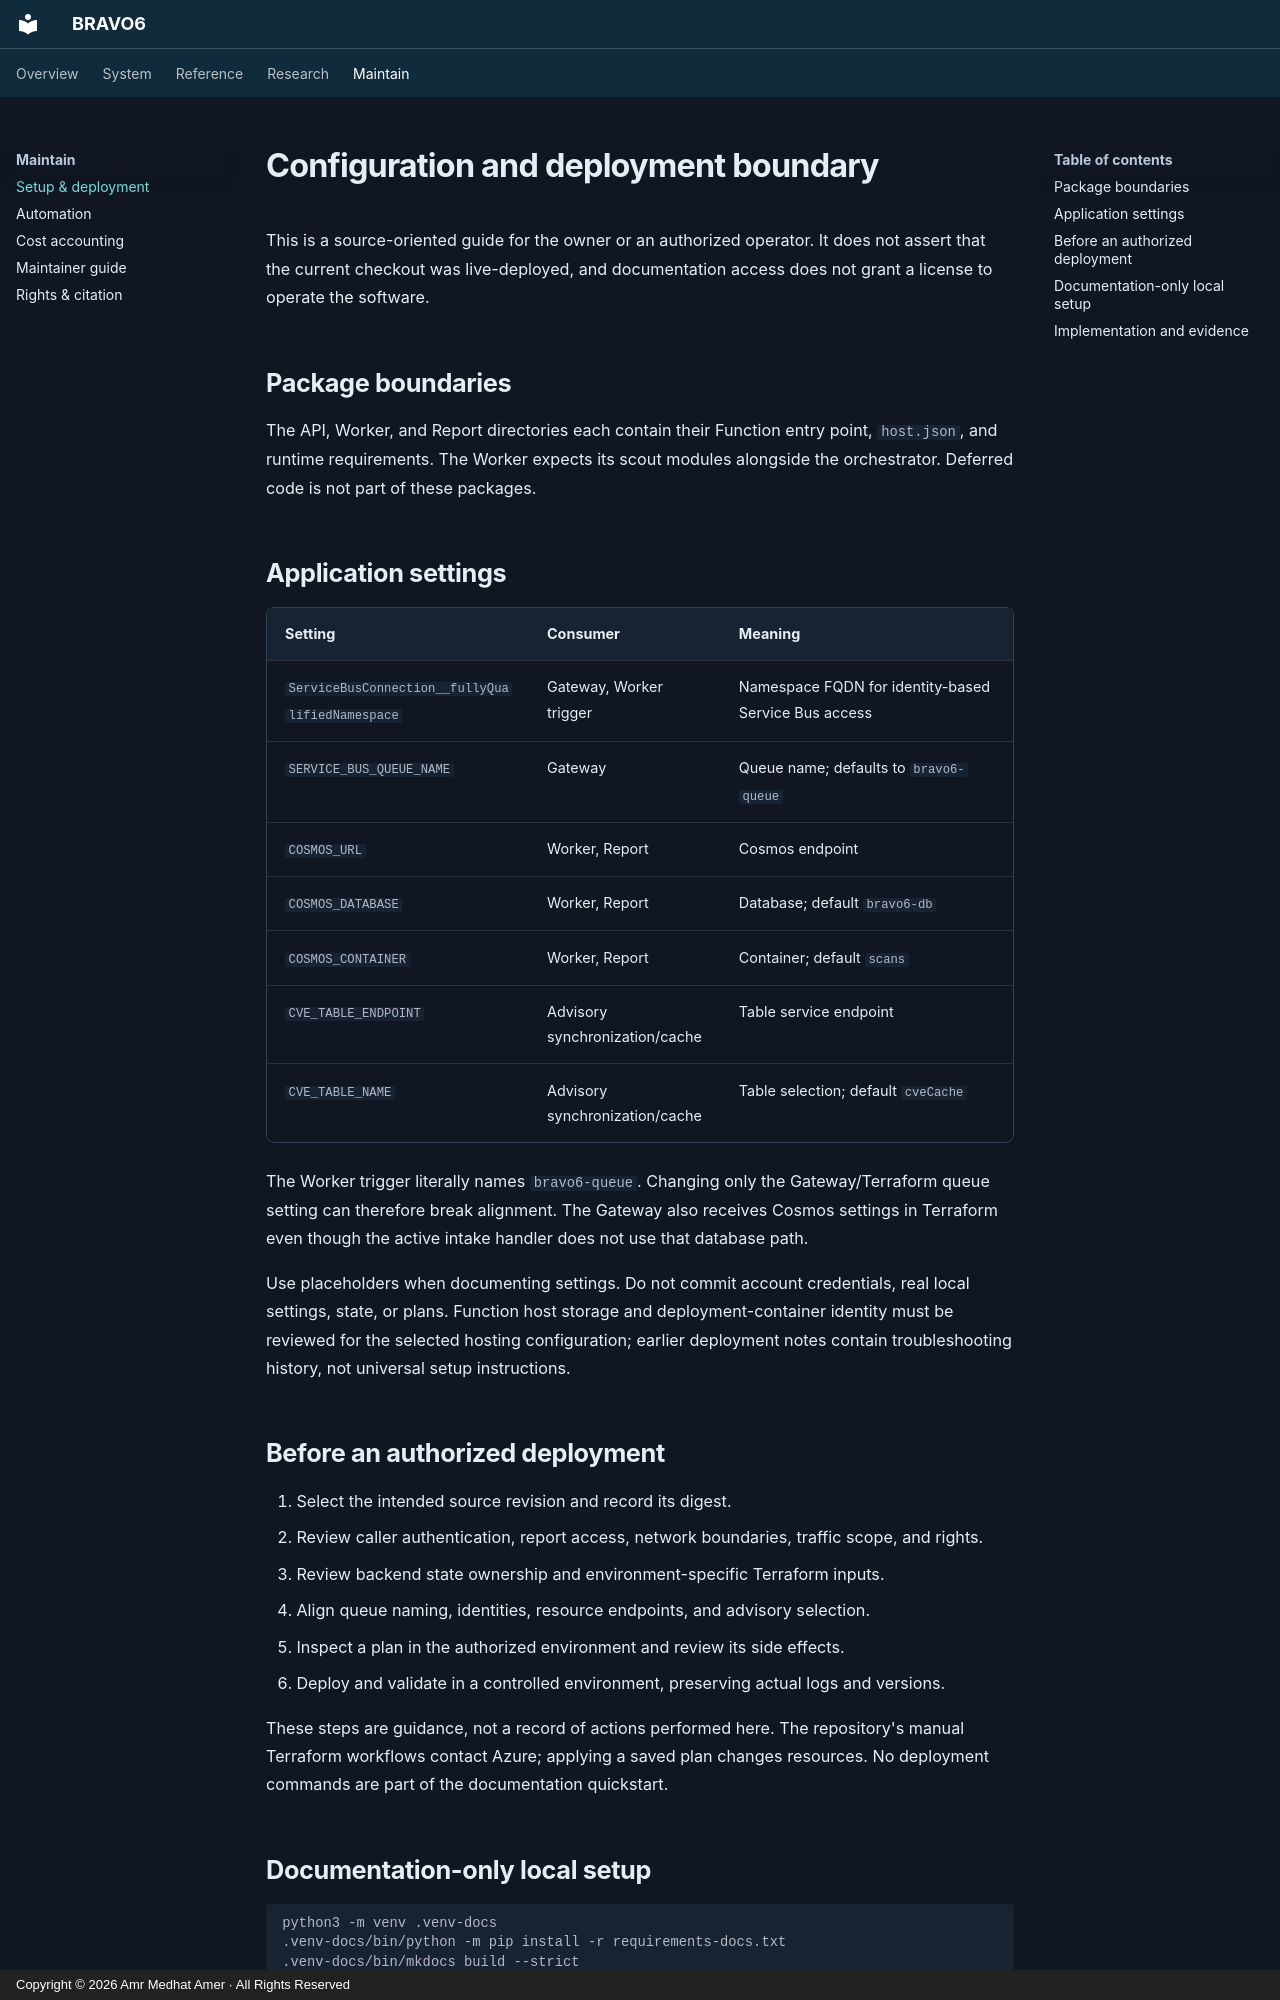

repository: amramer101/Bravo6-RS · page: deployment/index.html · generator: mkdocs · copyright: Copyright © 2026 Amr Medhat Amer · All Rights Reserved

# Configuration and deployment boundary

This is a source-oriented guide for the owner or an authorized operator. It does not assert that the current checkout was live-deployed, and documentation access does not grant a license to operate the software.

## Package boundaries

The API, Worker, and Report directories each contain their Function entry point, `host.json`, and runtime requirements. The Worker expects its scout modules alongside the orchestrator. Deferred code is not part of these packages.

## Application settings

| Setting | Consumer | Meaning |
| --- | --- | --- |
| `ServiceBusConnection__fullyQualifiedNamespace` | Gateway, Worker trigger | Namespace FQDN for identity-based Service Bus access |
| `SERVICE_BUS_QUEUE_NAME` | Gateway | Queue name; defaults to `bravo6-queue` |
| `COSMOS_URL` | Worker, Report | Cosmos endpoint |
| `COSMOS_DATABASE` | Worker, Report | Database; default `bravo6-db` |
| `COSMOS_CONTAINER` | Worker, Report | Container; default `scans` |
| `CVE_TABLE_ENDPOINT` | Advisory synchronization/cache | Table service endpoint |
| `CVE_TABLE_NAME` | Advisory synchronization/cache | Table selection; default `cveCache` |

The Worker trigger literally names `bravo6-queue`. Changing only the Gateway/Terraform queue setting can therefore break alignment. The Gateway also receives Cosmos settings in Terraform even though the active intake handler does not use that database path.

Use placeholders when documenting settings. Do not commit account credentials, real local settings, state, or plans. Function host storage and deployment-container identity must be reviewed for the selected hosting configuration; earlier deployment notes contain troubleshooting history, not universal setup instructions.

## Before an authorized deployment

1. Select the intended source revision and record its digest.
2. Review caller authentication, report access, network boundaries, traffic scope, and rights.
3. Review backend state ownership and environment-specific Terraform inputs.
4. Align queue naming, identities, resource endpoints, and advisory selection.
5. Inspect a plan in the authorized environment and review its side effects.
6. Deploy and validate in a controlled environment, preserving actual logs and versions.

These steps are guidance, not a record of actions performed here. The repository's manual Terraform workflows contact Azure; applying a saved plan changes resources. No deployment commands are part of the documentation quickstart.
